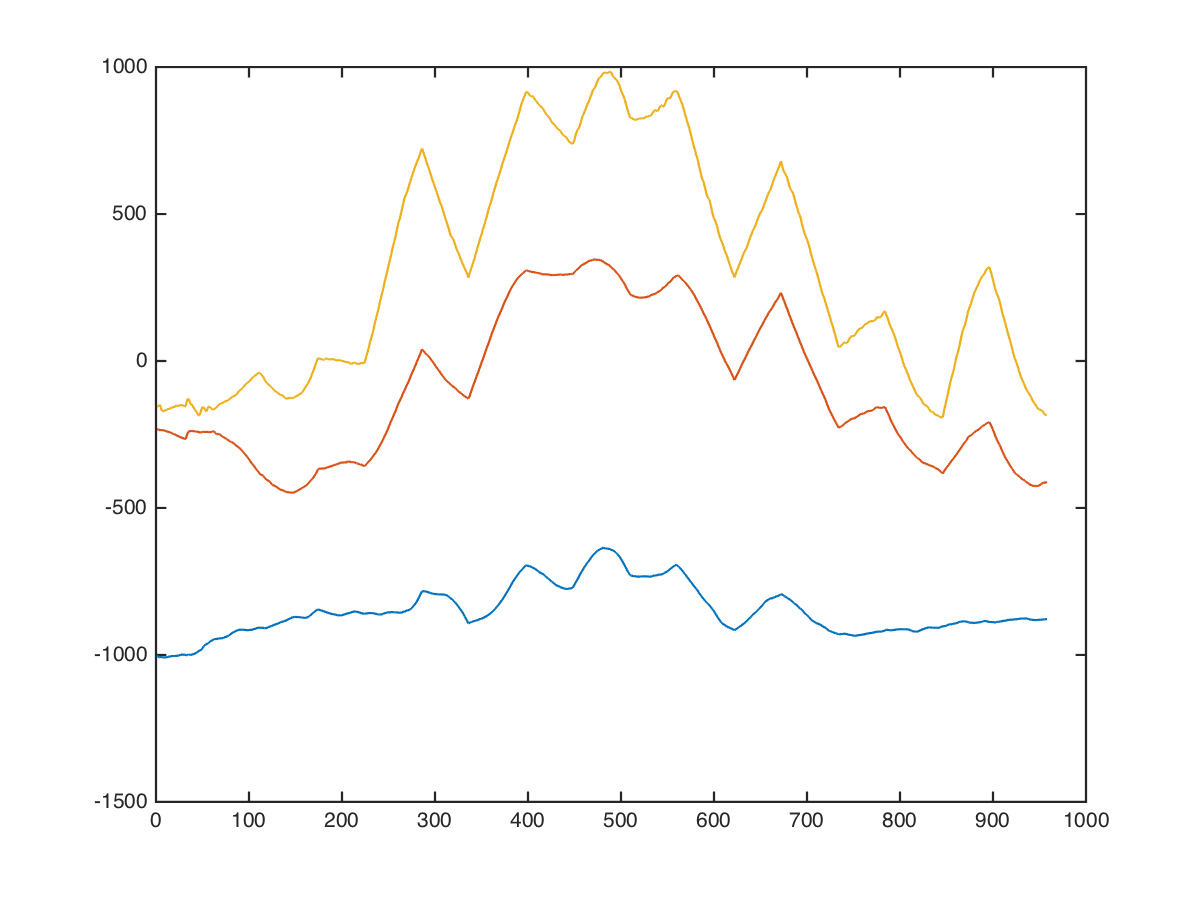

Data behind this chart, as committed beside it:
x, x, , 0, 0, -864, -216, -128
x, x, , 0, 0, -910, -206, -107
x, x, , 0, 0, -969, -193, -82
x, x, , 0, 0, -979, -203, -102
x, x, , 0, 0, -1002, -216, -122
x, x, , 0, 0, -1036, -230, -142
x, x, , 0, 0, -1031, -205, -126
x, x, , 0, 0, -1024, -187, -118
x, x, , 0, 0, -1024, -197, -138
x, x, , 0, 0, -1024, -200, -151
x, x, , 0, 0, -1022, -200, -160
x, x, , 0, 0, -1008, -194, -166
x, x, , 0, 0, -990, -182, -148
x, x, , 0, 0, -970, -162, -108
x, x, , 0, 0, -964, -169, -126
x, x, , 0, 0, -964, -170, -140
x, x, , 0, 0, -980, -150, -124
x, x, , 0, 0, -970, -148, -113
x, x, , 0, 0, -954, -154, -108
x, x, , 0, 0, -974, -180, -142
x, x, , 0, 0, -986, -184, -142
x, x, , 0, 0, -992, -170, -108
x, x, , 0, 0, -1014, -168, -77
x, x, , 0, 0, -1029, -171, -68
x, x, , 0, 0, -1019, -181, -108
x, x, , 0, 0, -1020, -184, -99
x, x, , 0, 0, -1022, -184, -76
x, x, , 0, 0, -1008, -184, -116
x, x, , 0, 0, -998, -176, -111
x, x, , 0, 0, -992, -162, -61
x, x, , 0, 0, -978, -164, -60
x, x, , 0, 0, -960, -298, -258
x, x, , 0, 0, -936, -734, -902
x, x, , 0, 0, -1036, -717, -697
x, x, , 0, 0, -1153, -512, -150
x, x, , 0, 0, -923, -346, 196
x, x, , 0, 0, -870, -269, 210
x, x, , 0, 0, -996, -279, -104
x, x, , 0, 0, -994, -253, -50
x, x, , 0, 0, -987, -230, 22
x, x, , 0, 0, -997, -226, 42
x, x, , 0, 0, -1004, -210, 16
x, x, , 0, 0, -1008, -194, -24
x, x, , 0, 0, -1008, -208, -30
x, x, , 0, 0, -1013, -216, -14
x, x, , 0, 0, -1023, -216, 20
x, x, , 0, 0, -1010, -176, -394
x, x, , 0, 0, -998, -184, -732
x, x, , 0, 0, -994, -320, -772
x, x, , 0, 0, -1094, -304, -518
x, x, , 0, 0, -1213, -232, -164
x, x, , 0, 0, -1103, -226, -50
x, x, , 0, 0, -1046, -234, 23
x, x, , 0, 0, -1040, -254, 53
x, x, , 0, 0, -982, -265, -488
x, x, , 0, 0, -974, -251, -760
x, x, , 0, 0, -1098, -181, -256
x, x, , 0, 0, -1076, -198, -90
x, x, , 0, 0, -1002, -250, -76
x, x, , 0, 0, -1022, -270, -110
x, x, , 0, 0, -1020, -268, -100
... 947 more rows
